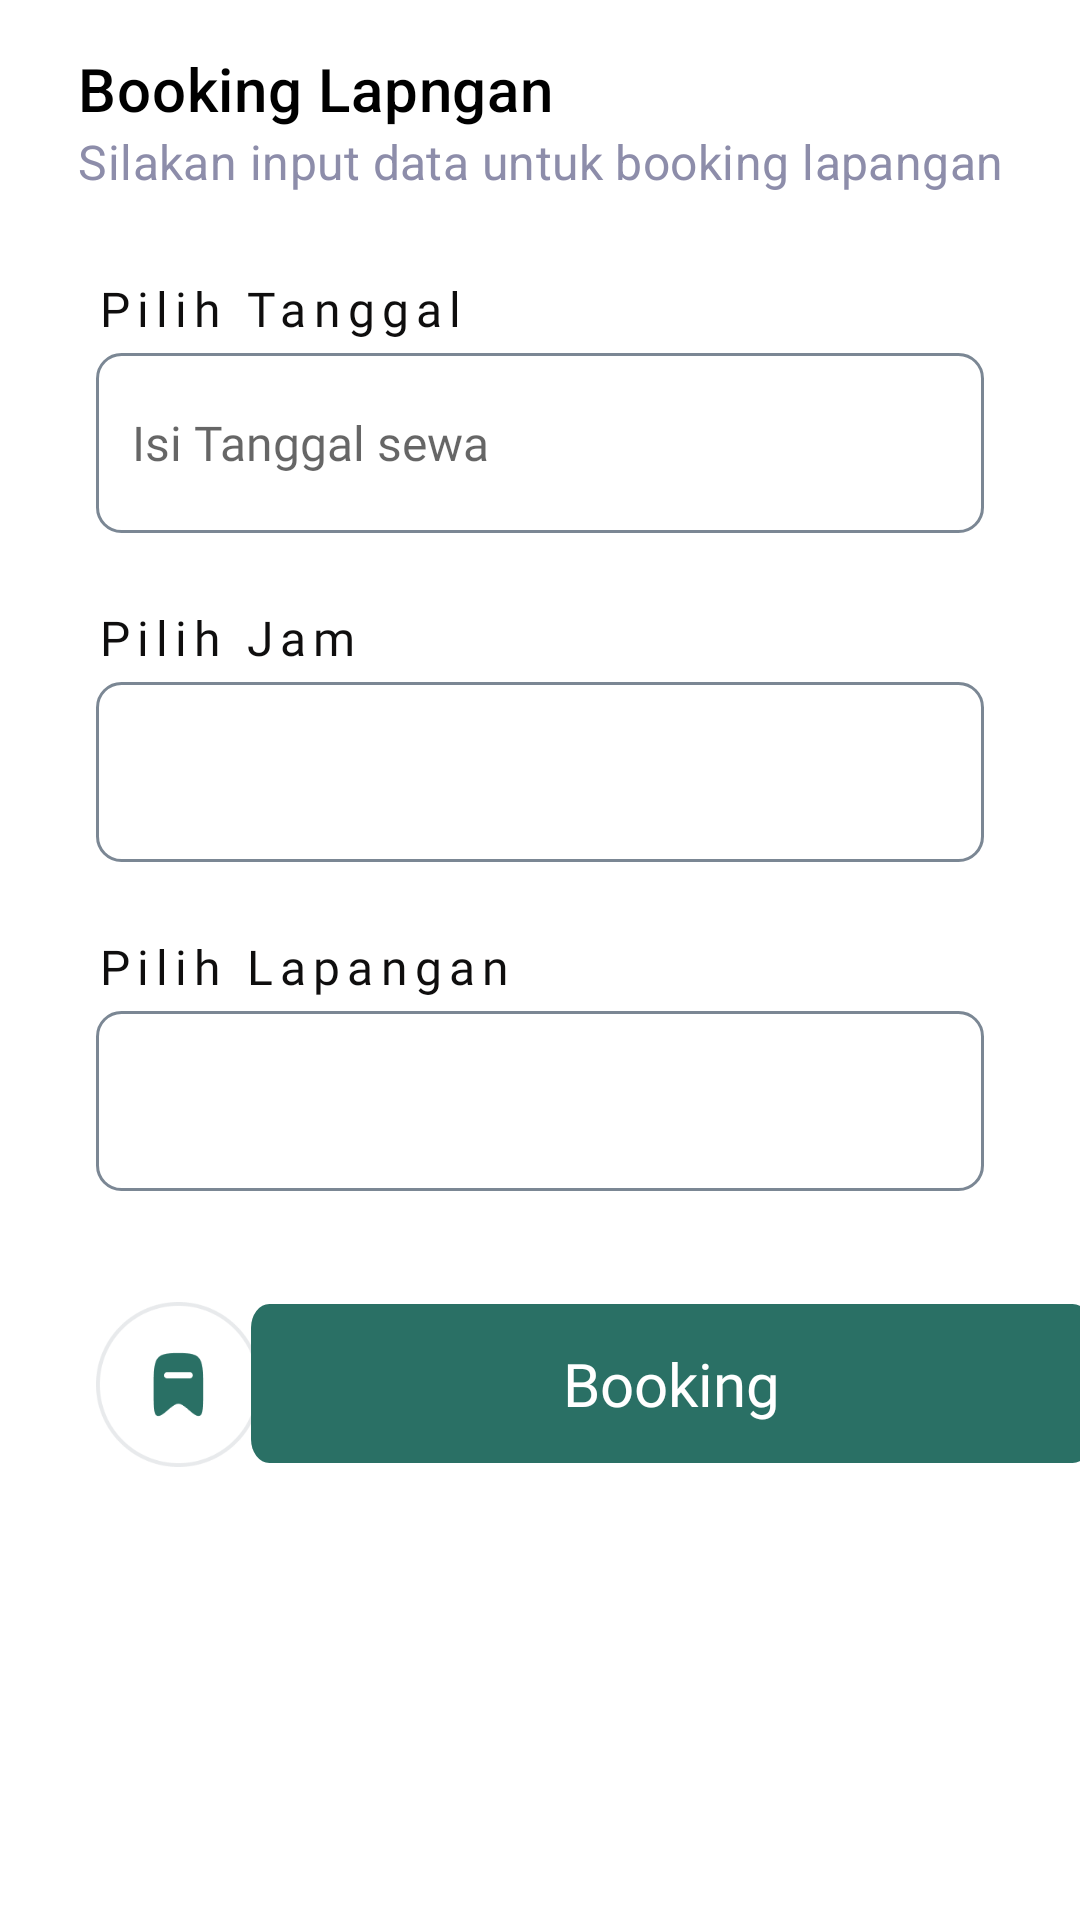

This screen was rendered from an Android layout file. Write that file and the resources it references.
<!-- AndroidManifest.xml: application theme Theme.Myfutsal -->
<!-- res/layout/activity_booking.xml -->
<?xml version="1.0" encoding="utf-8"?>
<ScrollView xmlns:android="http://schemas.android.com/apk/res/android"
    xmlns:app="http://schemas.android.com/apk/res-auto"
    xmlns:tools="http://schemas.android.com/tools"
    android:layout_width="match_parent"
    android:layout_height="match_parent"
    android:background="@color/white"
    tools:context=".ui.book.booking.BookingActivity">


    <androidx.constraintlayout.widget.ConstraintLayout
        android:layout_width="match_parent"
        android:layout_height="500dp"
        android:paddingBottom="24dp">

        <androidx.appcompat.widget.Toolbar
            android:id="@+id/toolbar"
            android:layout_width="0dp"
            android:layout_height="wrap_content"
            android:layout_marginTop="12dp"
            android:layout_marginStart="10dp"
            android:layout_marginEnd="10dp"
            android:layout_marginBottom="24dp"
            android:background="@color/white"
            android:minHeight="?attr/actionBarSize"
            android:orientation="vertical"
            android:theme="?attr/actionBarTheme"
            app:titleTextColor="@color/black"
            app:subtitleTextColor="@color/greyColor"
            app:layout_constraintEnd_toEndOf="parent"
            app:layout_constraintStart_toStartOf="parent"
            app:layout_constraintTop_toTopOf="parent"
            app:subtitle="Silakan input data untuk booking lapangan"
            app:title="Booking Lapngan " />

        <TextView
            android:id="@+id/tv_date"
            style="@style/TextView.label"
            android:layout_width="wrap_content"
            android:layout_height="wrap_content"
            android:layout_marginStart="32dp"
            android:layout_marginTop="24dp"
            android:fontFamily="@font/poppins_semibold"
            android:text="@string/pilih_tanggal"
            app:layout_constraintStart_toStartOf="parent"
            app:layout_constraintTop_toBottomOf="@+id/toolbar" />

        <EditText
            android:id="@+id/edt_date"
            android:layout_width="match_parent"
            android:layout_height="60dp"
            android:paddingStart="12dp"
            android:layout_marginStart="32dp"
            android:layout_marginTop="4dp"
            android:layout_marginEnd="32dp"
            android:ems="10"
            android:hint="@string/isi_tanggal_sewa"
            android:background="@drawable/bg_input"
            android:inputType="date"
            style="@style/TextView.input"
            app:layout_constraintEnd_toEndOf="parent"
            app:layout_constraintStart_toStartOf="parent"
            app:layout_constraintTop_toBottomOf="@+id/tv_date"
            tools:ignore="LabelFor,RtlSymmetry" />

        <TextView
            android:id="@+id/tv_time"
            style="@style/TextView.label"
            android:layout_width="wrap_content"
            android:layout_height="wrap_content"
            android:layout_marginStart="32dp"
            android:layout_marginTop="24dp"
            android:fontFamily="@font/poppins_semibold"
            android:text="@string/pilih_jam"
            app:layout_constraintStart_toStartOf="parent"
            app:layout_constraintTop_toBottomOf="@+id/edt_date" />

        <Spinner
            android:id="@+id/edt_time"
            android:layout_width="match_parent"
            android:layout_height="60dp"
            android:paddingStart="12dp"
            android:layout_marginStart="32dp"
            android:layout_marginTop="4dp"
            android:layout_marginEnd="32dp"
            android:hint="@string/pilih_jam_sewa"
            android:background="@drawable/bg_input"
            style="@style/TextView.input"
            app:layout_constraintEnd_toEndOf="parent"
            app:layout_constraintStart_toStartOf="parent"
            app:layout_constraintTop_toBottomOf="@+id/tv_time"
            tools:ignore="LabelFor,RtlSymmetry" />

        <TextView
            android:id="@+id/tv_ground"
            style="@style/TextView.label"
            android:layout_width="wrap_content"
            android:layout_height="wrap_content"
            android:layout_marginStart="32dp"
            android:layout_marginTop="24dp"
            android:fontFamily="@font/poppins_semibold"
            android:text="@string/pilih_lapangan"
            app:layout_constraintStart_toStartOf="parent"
            app:layout_constraintTop_toBottomOf="@+id/edt_time" />

        <Spinner
            android:id="@+id/edt_ground"
            style="@style/TextView.input"
            android:layout_width="match_parent"
            android:layout_height="60dp"
            android:layout_marginStart="32dp"
            android:layout_marginTop="4dp"
            android:layout_marginEnd="32dp"
            android:autofillHints="name"
            android:background="@drawable/bg_input"
            android:paddingStart="12dp"
            app:layout_constraintEnd_toEndOf="parent"
            app:layout_constraintStart_toStartOf="parent"
            app:layout_constraintTop_toBottomOf="@+id/tv_ground"
            tools:ignore="LabelFor,RtlSymmetry" />

        <ImageView
            android:id="@+id/iv_user"
            android:layout_width="55dp"
            android:layout_height="55dp"
            android:layout_marginStart="32dp"
            android:layout_marginTop="37dp"
            android:src="@drawable/ic_bookmark"
            app:layout_constraintBottom_toBottomOf="parent"
            app:layout_constraintStart_toStartOf="parent"
            app:layout_constraintTop_toBottomOf="@+id/edt_ground" />

        <Button
            android:id="@+id/btn_book"
            style="@style/TextView.button"
            android:layout_width="280dp"
            android:layout_height="wrap_content"
            android:layout_marginStart="32dp"
            android:layout_marginTop="36dp"
            android:layout_marginEnd="32dp"
            android:background="@drawable/bg_button"
            android:text="@string/booking"
            android:textAllCaps="false"
            app:layout_constraintBottom_toBottomOf="parent"
            app:layout_constraintEnd_toEndOf="parent"
            app:layout_constraintStart_toEndOf="@+id/iv_user"
            app:layout_constraintTop_toBottomOf="@+id/edt_ground" />

    </androidx.constraintlayout.widget.ConstraintLayout>



</ScrollView>
<!-- resources referenced by this layout -->
<resources>
  <color name="black">#FF000000</color>
  <color name="greyColor">#8D8DAA</color>
  <color name="white">#FFFFFFFF</color>
  <!-- drawable bg_button (drawable) -->
  <?xml version="1.0" encoding="utf-8"?>
  <vector xmlns:android="http://schemas.android.com/apk/res/android"
      android:width="366dp"
      android:height="53dp"
      android:viewportWidth="366"
      android:viewportHeight="53">
      <path
          android:pathData="M8,0L358,0A8,8 0,0 1,366 8L366,45A8,8 0,0 1,358 53L8,53A8,8 0,0 1,0 45L0,8A8,8 0,0 1,8 0z"
          android:fillColor="#2A7065"/>
  </vector>
  <!-- drawable bg_input (drawable-v24) -->
  <?xml version="1.0" encoding="utf-8"?>
  <shape xmlns:android="http://schemas.android.com/apk/res/android">
  
    <solid android:color="@color/white"/>
    <corners android:radius="8dp"/>
    <stroke
        android:color="#7B8794"
        android:width="1dp"/>
  </shape>
  <!-- drawable ic_bookmark: png bitmap (drawable, 7021 bytes) -->
  <string name="booking">Booking</string>
  <string name="isi_tanggal_sewa">Isi Tanggal sewa</string>
  <string name="pilih_jam">Pilih Jam</string>
  <string name="pilih_jam_sewa">Pilih Jam Sewa</string>
  <string name="pilih_lapangan">Pilih Lapangan</string>
  <string name="pilih_tanggal">Pilih Tanggal</string>
  <style name="TextView.button">
          <item name="android:fontFamily">@font/poppins_semibold</item>
          <item name="android:textColor">#FFFFFF</item>
          <item name="android:textSize">20sp</item>
      </style>
  <style name="TextView.input">
          <item name="android:fontFamily">@font/poppins_medium</item>
          <item name="android:textColor">#7B8794</item>
          <item name="android:textSize">16sp</item>
      </style>
  <style name="TextView.label">
          <item name="android:fontFamily">@font/poppins</item>
          <item name="android:textColor">#0F0E0E</item>
          <item name="android:textSize">16sp</item>
          <item name="android:letterSpacing">0.15</item>
      </style>
  <style name="Theme.Myfutsal" parent="Theme.MaterialComponents.Light.NoActionBar">
  
          <item name="android:forceDarkAllowed" tools:targetApi="q">false</item>
  
          
          <item name="colorPrimary">@color/secondaryColor</item>
          <item name="colorPrimaryVariant">@color/primaryColor</item>
          <item name="colorOnPrimary">@color/white</item>
          
          <item name="colorSecondary">@color/secondaryColor</item>
          <item name="colorSecondaryVariant">@color/primaryColor</item>
          <item name="colorOnSecondary">@color/white</item>
          
          <item name="android:statusBarColor" tools:targetApi="l">?attr/colorPrimaryVariant</item>
          
      </style>
  <color name="secondaryColor">#498553</color>
  <color name="primaryColor">#2A7065</color>
</resources>
